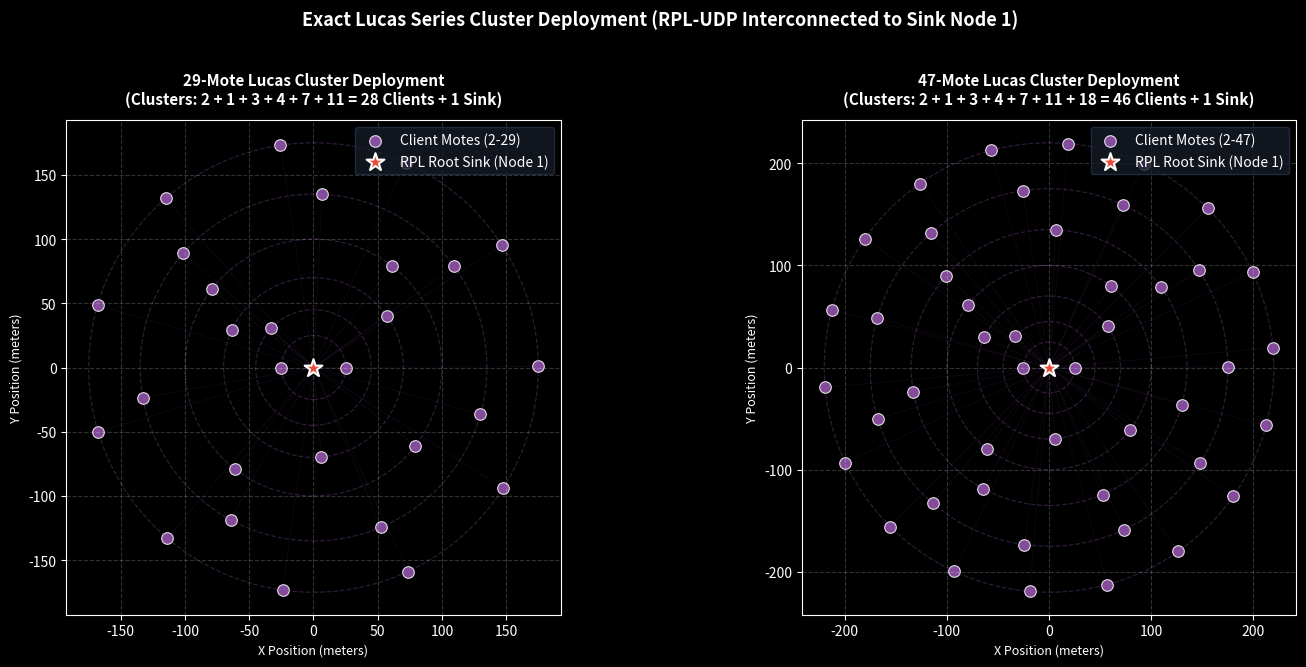

Source code (Python): (Note: this script raises an exception after producing the figure.)
import os
import matplotlib
matplotlib.use('Agg')
import numpy as np
import matplotlib.pyplot as plt

base_dir = 'c:/Users/Kanaka Raju/Desktop/joy29'

plt.style.use('dark_background')

# Generate exact Lucas Series Cluster Deployments for 29 Motes & 47 Motes
# Lucas Clusters L_n: (2, 1, 3, 4, 7, 11) for 29 Motes, (2, 1, 3, 4, 7, 11, 18) for 47 Motes

fig, (ax1, ax2) = plt.subplots(1, 2, figsize=(15, 6.5))

# ------------------------------------------------------------------------------
# 1. 29 MOTES LUCAS CLUSTER DEPLOYMENT
# Clusters: L_0=2, L_1=1, L_2=3, L_3=4, L_4=7, L_5=11 -> Sum = 28 Clients + 1 Sink = 29 Motes
# ------------------------------------------------------------------------------
lucas_clusters_29 = [2, 1, 3, 4, 7, 11]
cluster_radii_29 = [25.0, 45.0, 70.0, 100.0, 135.0, 175.0]

x29, y29 = [0.0], [0.0] # Node 1 (Sink)
for c_idx, n_motes in enumerate(lucas_clusters_29):
    r = cluster_radii_29[c_idx]
    phase = c_idx * (137.508 * np.pi / 180.0)
    angles = np.linspace(0, 2 * np.pi, n_motes, endpoint=False) + phase
    for a in angles:
        x29.append(r * np.cos(a))
        y29.append(r * np.sin(a))

ax1.scatter(x29[1:], y29[1:], c='#9b59b6', s=70, alpha=0.85, edgecolors='white', linewidths=0.8, label='Client Motes (2-29)')
ax1.scatter([x29[0]], [y29[0]], c='#e74c3c', s=180, marker='*', edgecolors='white', linewidths=1.5, label='RPL Root Sink (Node 1)', zorder=5)

for r_val in cluster_radii_29:
    circle = plt.Circle((0, 0), r_val, color='#9b59b6', fill=False, linestyle='--', alpha=0.3, linewidth=0.9)
    ax1.add_patch(circle)

# RPL Multi-Hop Routing Connections to Sink
for i in range(1, 29):
    ax1.plot([x29[i], x29[0]], [y29[i], y29[0]], color='#9b59b6', alpha=0.1, linewidth=0.6)

ax1.set_title('29-Mote Lucas Cluster Deployment\n(Clusters: 2 + 1 + 3 + 4 + 7 + 11 = 28 Clients + 1 Sink)', fontsize=11, fontweight='bold', pad=12)
ax1.set_xlabel('X Position (meters)', fontsize=9)
ax1.set_ylabel('Y Position (meters)', fontsize=9)
ax1.legend(frameon=True, facecolor='#151b26', edgecolor='#263347', loc='upper right')
ax1.grid(True, linestyle='--', alpha=0.2)
ax1.set_aspect('equal')

# ------------------------------------------------------------------------------
# 2. 47 MOTES LUCAS CLUSTER DEPLOYMENT
# Clusters: L_0=2, L_1=1, L_2=3, L_3=4, L_4=7, L_5=11, L_6=18 -> Sum = 46 Clients + 1 Sink = 47 Motes
# ------------------------------------------------------------------------------
lucas_clusters_47 = [2, 1, 3, 4, 7, 11, 18]
cluster_radii_47 = [25.0, 45.0, 70.0, 100.0, 135.0, 175.0, 220.0]

x47, y47 = [0.0], [0.0] # Node 1 (Sink)
for c_idx, n_motes in enumerate(lucas_clusters_47):
    r = cluster_radii_47[c_idx]
    phase = c_idx * (137.508 * np.pi / 180.0)
    angles = np.linspace(0, 2 * np.pi, n_motes, endpoint=False) + phase
    for a in angles:
        x47.append(r * np.cos(a))
        y47.append(r * np.sin(a))

ax2.scatter(x47[1:], y47[1:], c='#9b59b6', s=70, alpha=0.85, edgecolors='white', linewidths=0.8, label='Client Motes (2-47)')
ax2.scatter([x47[0]], [y47[0]], c='#e74c3c', s=180, marker='*', edgecolors='white', linewidths=1.5, label='RPL Root Sink (Node 1)', zorder=5)

for r_val in cluster_radii_47:
    circle = plt.Circle((0, 0), r_val, color='#9b59b6', fill=False, linestyle='--', alpha=0.3, linewidth=0.9)
    ax2.add_patch(circle)

# RPL Multi-Hop Routing Connections to Sink
for i in range(1, 47):
    ax2.plot([x47[i], x47[0]], [y47[i], y47[0]], color='#9b59b6', alpha=0.1, linewidth=0.6)

ax2.set_title('47-Mote Lucas Cluster Deployment\n(Clusters: 2 + 1 + 3 + 4 + 7 + 11 + 18 = 46 Clients + 1 Sink)', fontsize=11, fontweight='bold', pad=12)
ax2.set_xlabel('X Position (meters)', fontsize=9)
ax2.set_ylabel('Y Position (meters)', fontsize=9)
ax2.legend(frameon=True, facecolor='#151b26', edgecolor='#263347', loc='upper right')
ax2.grid(True, linestyle='--', alpha=0.2)
ax2.set_aspect('equal')

plt.suptitle('Exact Lucas Series Cluster Deployment (RPL-UDP Interconnected to Sink Node 1)', fontsize=13, fontweight='bold', y=1.02)
plt.tight_layout()

map_path = os.path.join(base_dir, 'lucas_29_vs_47_perfect_map.png')
plt.savefig(map_path, dpi=250, bbox_inches='tight')
plt.close(fig)
print(f"[+] Saved Perfect Lucas Cluster Map (29 Motes vs 47 Motes): {map_path}")
